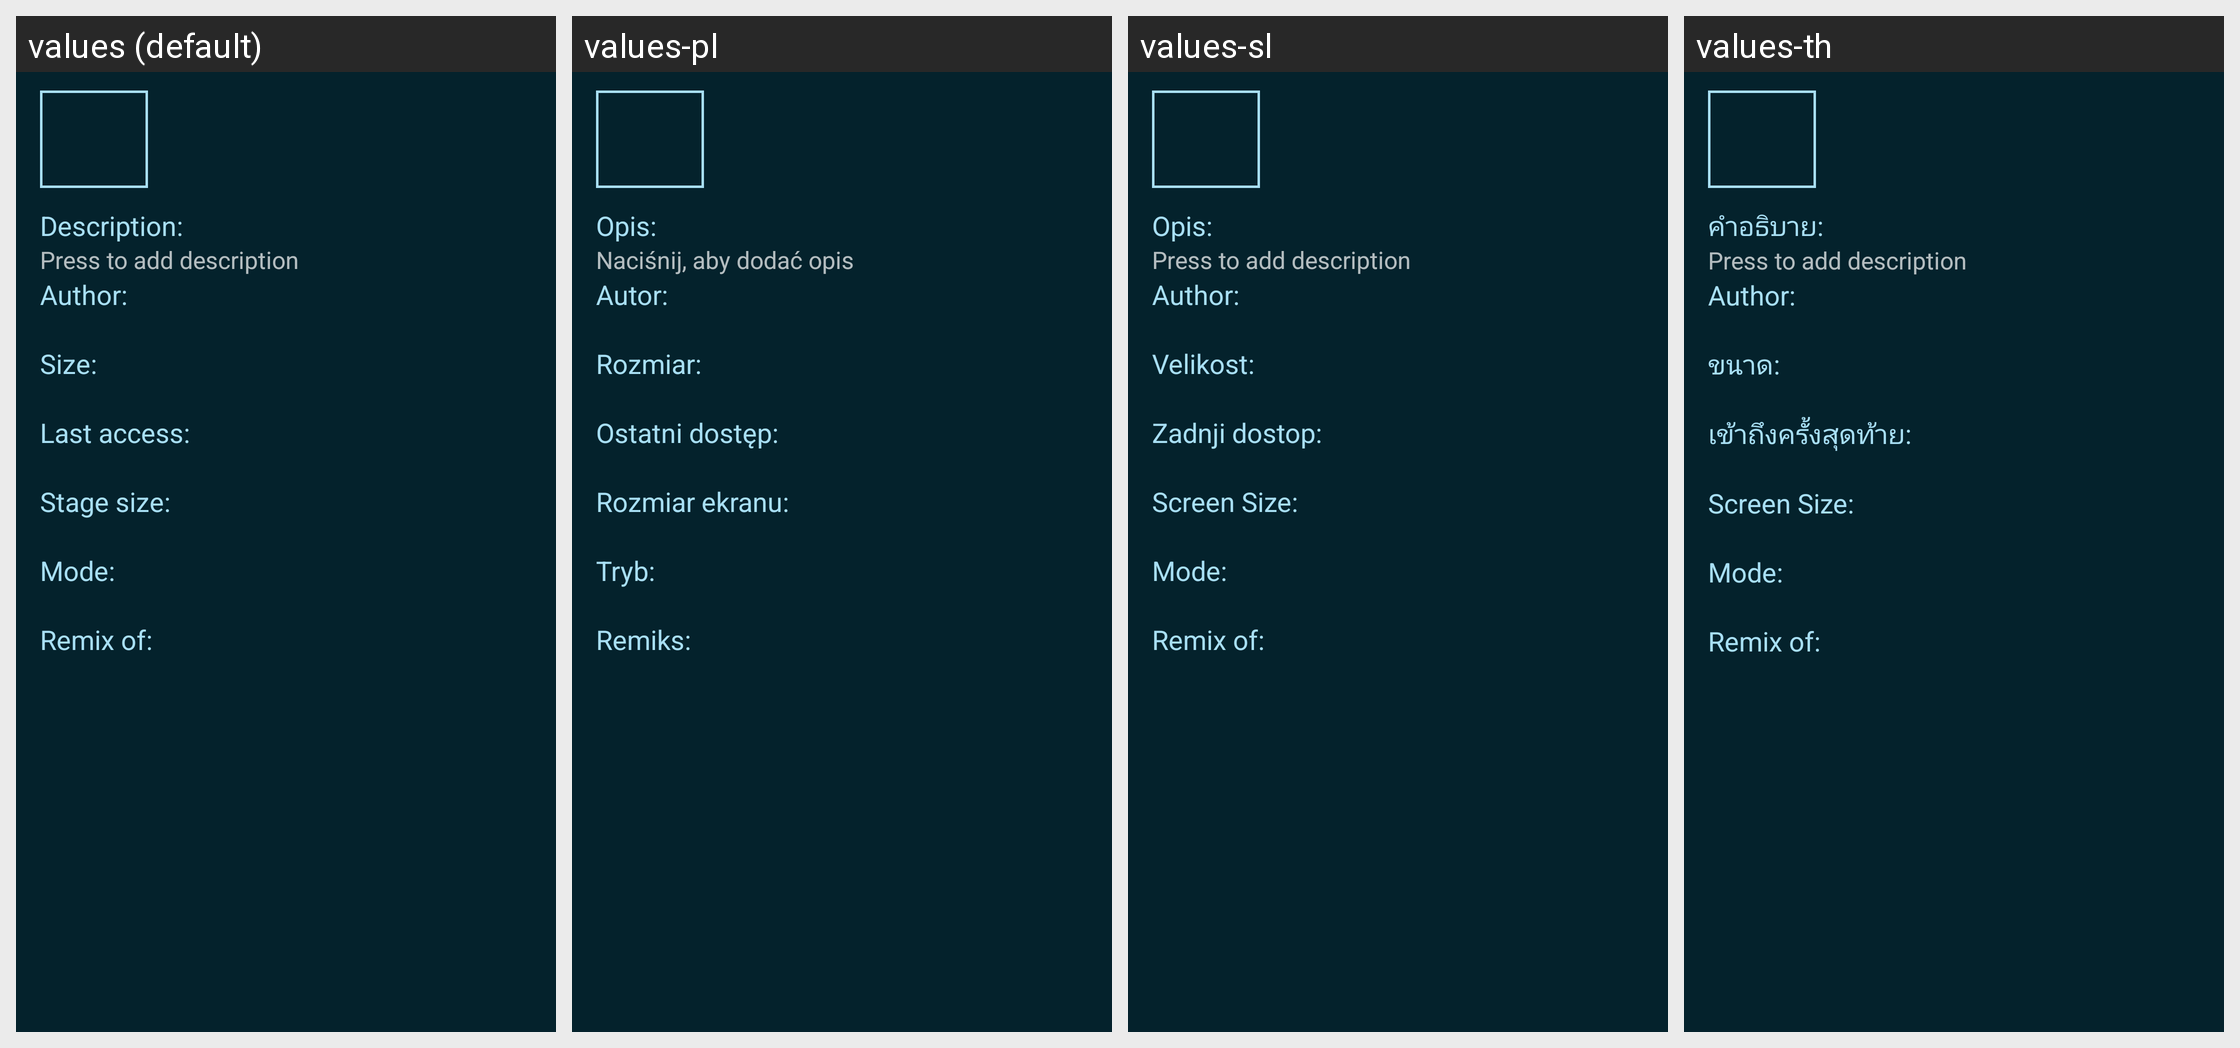

For this localized Android screen grid, give each drawn string resource with its value in every locale shown.
Android screen res/layout/fragment_project_show_details.xml rendered under 4 locales, left to right: values (default), values-pl, values-sl, values-th. Device: Nexus 5 (rendered at 1080×1920; each locale shown at half size, 540×960, under a caption strip naming it); theme Catroid.
Other locales in the repository, not shown: values-ar, values-az, values-bg, values-bs, values-ca, values-cs, values-da, values-de, values-el, values-en-rAU, values-en-rCA, values-en-rGB, values-es, values-fa, values-fr, values-gl, values-gu, values-hi, values-hr, values-hu, values-in, values-it, values-iw, values-ja, values-kk, values-kn, values-ko, values-lt, values-mk, values-ml, values-ms, values-nl, values-no, values-pt, values-pt-rBR, values-ro, values-ru, values-sd, values-sk, values-sq, values-sr-rCS, values-sr-rSP, values-sv, values-sw, values-ta, values-te, values-tr, values-ur, values-vi, values-zh-rCN, values-zh-rTW.
Strings drawn on this screen, with the default value and each locale's value (text and hints the layout hard-codes, and strings that could not be matched under every locale, appear in the picture but are not listed):

description
  values: Description:
  values-pl: Opis:
  values-sl: Opis:
  values-th: คำอธิบาย:

description_hint
  values: Press to add description
  values-pl: Naciśnij, aby dodać opis
  values-sl: Press to add description
  values-th: Press to add description

author
  values: Author:
  values-pl: Autor:
  values-sl: Author:
  values-th: Author:

size
  values: Size:
  values-pl: Rozmiar:
  values-sl: Velikost:
  values-th: ขนาด:

last_used
  values: Last access:
  values-pl: Ostatni dostęp:
  values-sl: Zadnji dostop:
  values-th: เข้าถึงครั้งสุดท้าย:

screen_size
  values: Stage size:
  values-pl: Rozmiar ekranu:
  values-sl: Screen Size:
  values-th: Screen Size:

mode
  values: Mode:
  values-pl: Tryb:
  values-sl: Mode:
  values-th: Mode:

remix_of
  values: Remix of:
  values-pl: Remiks:
  values-sl: Remix of:
  values-th: Remix of:
